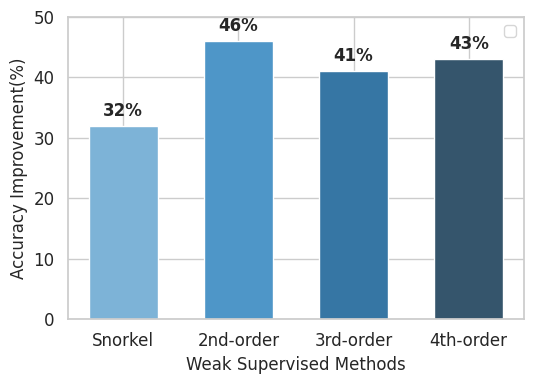

The script that saved this image:
import matplotlib.pyplot as plt
import seaborn as sns

# Set Seaborn style
sns.set(style="whitegrid")

# Data
methods = ['Snorkel', '2nd-order', '3rd-order', '4th-order']
improvements = [32, 46, 41, 43]  # in percentage
baseline = 0  # baseline for semi-supervised method
accuracies = [baseline + imp for imp in improvements]

# Plot
plt.figure(figsize=(5.5, 4))
bar_width = 0.6  # narrower bar width
bar_positions = range(len(methods))
bar_colors = sns.color_palette("Blues_d", len(methods))
bars = plt.bar(bar_positions, accuracies, color=bar_colors, width=bar_width)

# Highlight baseline
# plt.axhline(y=baseline, color='red', linestyle='--', linewidth=1.5, label='Semi-supervised baseline (100%)')

# Annotate bars
for pos, acc in zip(bar_positions, accuracies):
    plt.text(pos, acc + 1, f'{acc}%', ha='center', va='bottom', fontsize=12, fontweight='bold')

# Labels and title
plt.xlabel('Weak Supervised Methods', fontsize=12)
plt.ylabel('Accuracy Improvement(%)', fontsize=12)
# plt.title('Accuracy Improvement over Semi-supervised Method', fontsize=16, fontweight='bold')
plt.xticks(bar_positions, methods, fontsize=12)
plt.yticks(fontsize=12)
plt.yticks(range(0, 51, 10), fontsize=12)
plt.legend()
plt.tight_layout()

plt.show()
